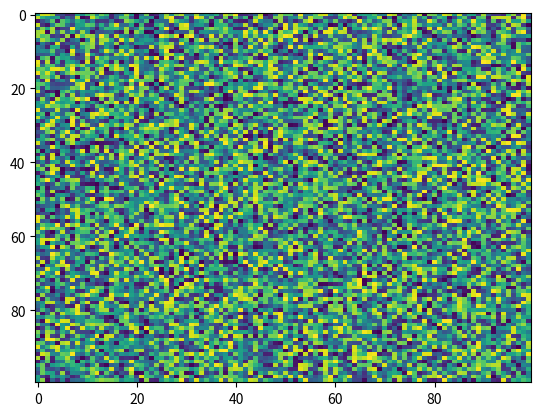

Write Python code to recreate this figure.
import matplotlib.pyplot as plt
import numpy as np
X = np.random.rand(100, 100)
plt.imshow(X, 'viridis', None, resample=None, vmin=None, data=None, origin='upper', alpha=None, url=None, filternorm=True, vmax=None, filterrad=4.0, aspect='auto', interpolation='nearest', interpolation_stage=None)
